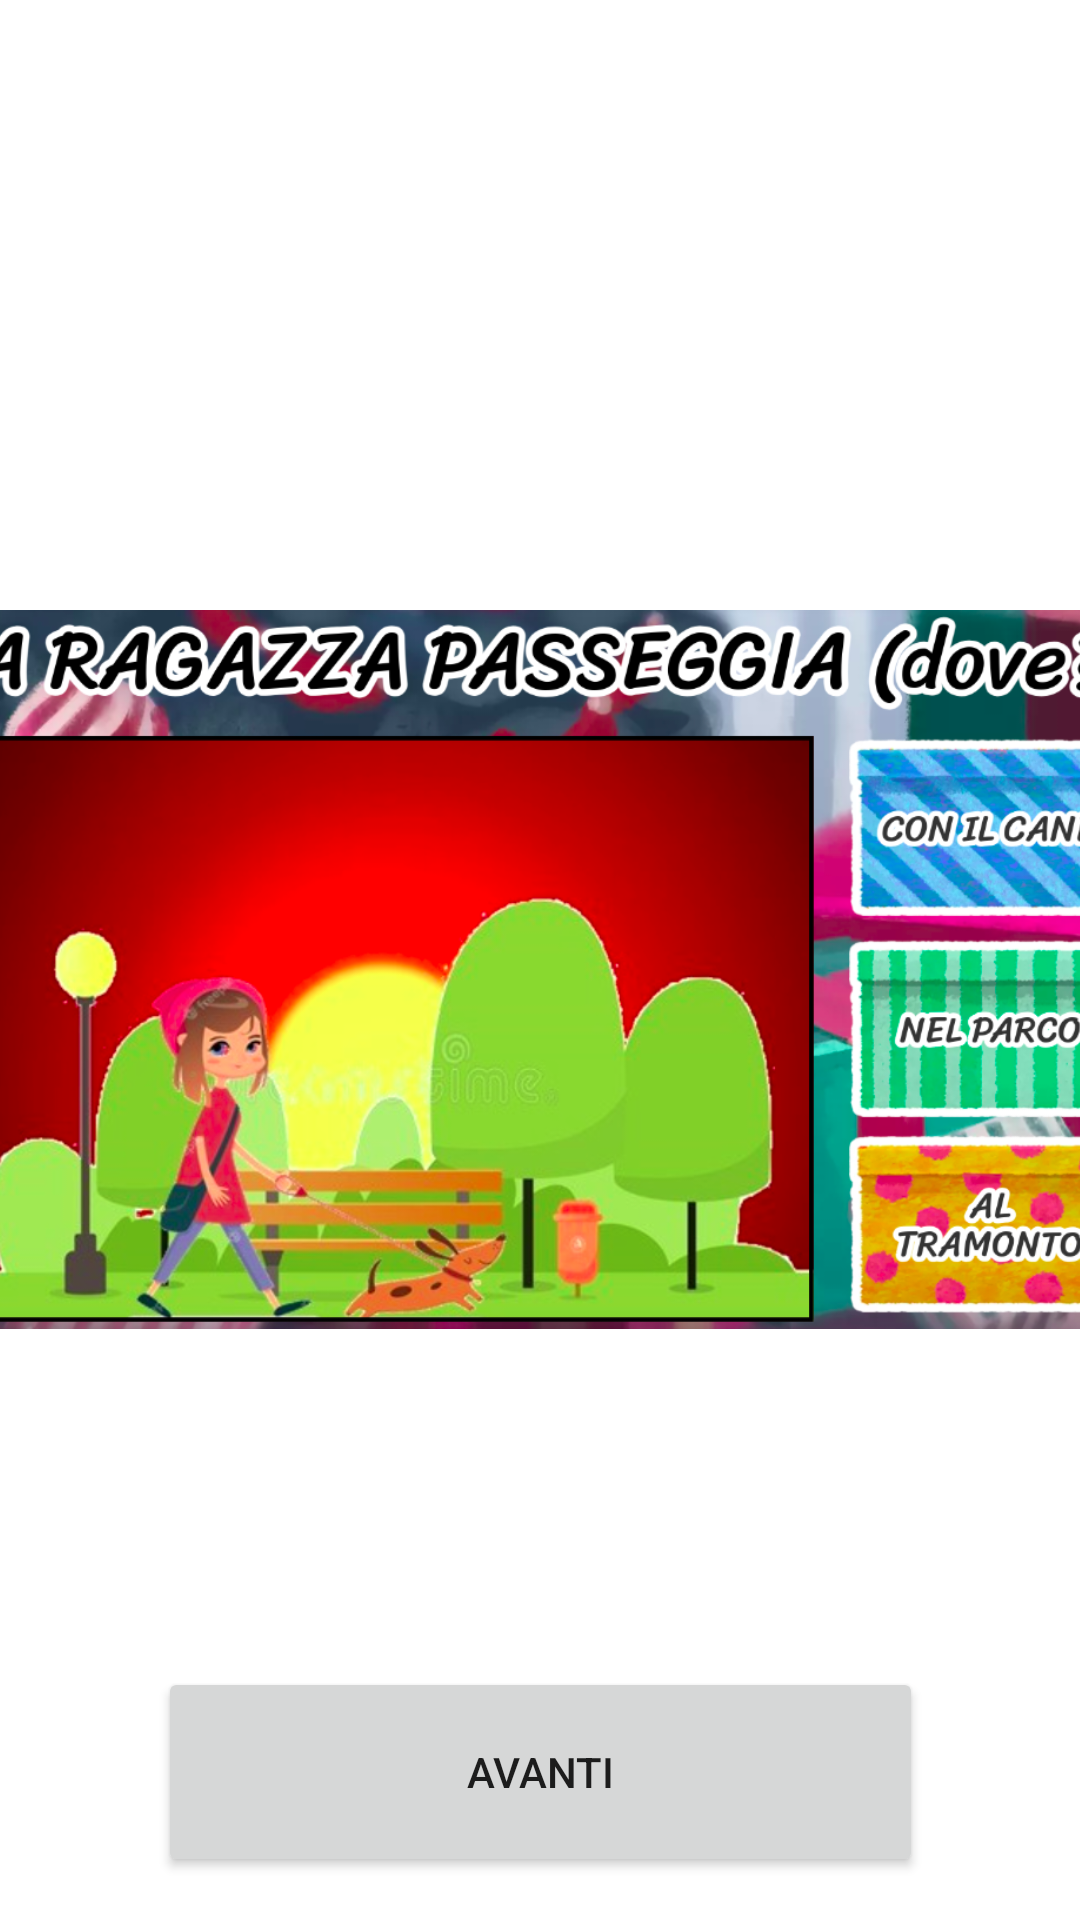

Layout XML and referenced resources for this Android screen:
<!-- AndroidManifest.xml: application theme Theme.MyApplicationPep -->
<!-- res/layout/activity_cloze_test.xml -->
<?xml version="1.0" encoding="utf-8"?>
<androidx.constraintlayout.widget.ConstraintLayout xmlns:android="http://schemas.android.com/apk/res/android"
    xmlns:app="http://schemas.android.com/apk/res-auto"
    xmlns:tools="http://schemas.android.com/tools"
    android:layout_width="match_parent"
    android:layout_height="match_parent">
    tools:context=".ClozeTestActivity">


    <ImageView

        android:id="@+id/imageView2"
        android:layout_width="418dp"
        android:layout_height="491dp"
        app:layout_constraintBottom_toBottomOf="parent"
        app:layout_constraintEnd_toEndOf="parent"
        app:layout_constraintHorizontal_bias="0.535"
        app:layout_constraintStart_toStartOf="parent"
        app:layout_constraintTop_toTopOf="parent"
        app:layout_constraintVertical_bias="0.522"
        app:srcCompat="@drawable/cloze01" />

    <Button

        android:id="@+id/test"
        android:layout_width="255dp"
        android:layout_height="70dp"
        android:onClick="cambiaImmagineCloze"
        android:text="AVANTI"
        app:layout_constraintBottom_toBottomOf="parent"
        app:layout_constraintEnd_toEndOf="parent"
        app:layout_constraintStart_toStartOf="parent"
        app:layout_constraintTop_toTopOf="parent"
        app:layout_constraintVertical_bias="0.975" />
</androidx.constraintlayout.widget.ConstraintLayout>
<!-- resources referenced by this layout -->
<resources>
  <!-- drawable cloze01: png bitmap (drawable, 646412 bytes) -->
  <style name="Theme.MyApplicationPep" parent="Theme.MaterialComponents.DayNight.DarkActionBar">
          
          <item name="colorPrimary">@color/purple_500</item>
          <item name="colorPrimaryVariant">@color/purple_700</item>
          <item name="colorOnPrimary">@color/white</item>
          
          <item name="colorSecondary">@color/teal_200</item>
          <item name="colorSecondaryVariant">@color/teal_700</item>
          <item name="colorOnSecondary">@color/black</item>
          
          <item name="android:statusBarColor" tools:targetApi="l">?attr/colorPrimaryVariant</item>
          
      </style>
  <color name="purple_500">#FF6200EE</color>
  <color name="purple_700">#FF3700B3</color>
  <color name="white">#FFFFFFFF</color>
  <color name="teal_200">#FF03DAC5</color>
  <color name="teal_700">#FF018786</color>
  <color name="black">#FF000000</color>
</resources>
